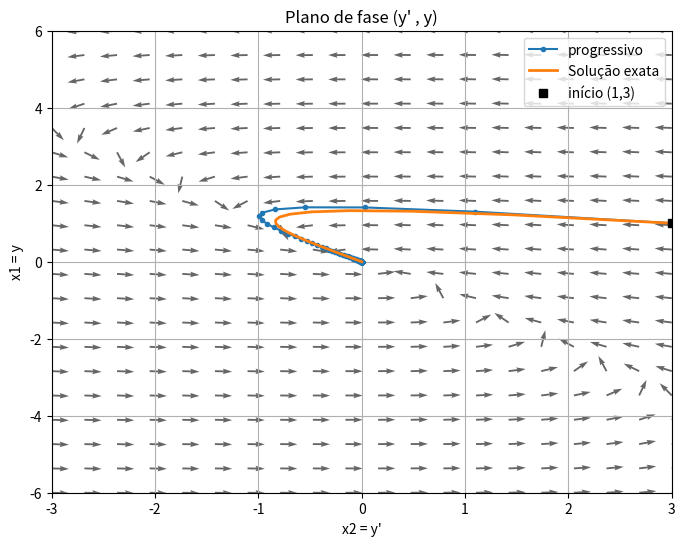

Recreate this plot in Python.
import numpy as np
import matplotlib.pyplot as plt

# parametros :

Passo = 0.1
Tempo = 10
Numero = int(Tempo/Passo)
Conjunto_Solucao = np.zeros((Numero+1, 2))  # vetor (Linhas,colunas) -> y ,y'
Conjunto_Solucao[0, :] = [1.0, 3.0]  # C.I

# def   sistema:
    #Def sistema
def f(x):
    x1, x2 = x
    return np.array([x2, -4*x1-5*x2])
    
    #Interações
for n in range(Numero):
    Conjunto_Solucao[n+1] = Conjunto_Solucao[n] + Passo*f(Conjunto_Solucao[n])

    # pontos de tempo para a solução exata
t = np.linspace(0, Tempo, Numero+1)
y_exact = ((7/3) * np.exp(-1.0*t)) - ((4/3) * np.exp(-4.0*t))
yp_exact = ((-7/3) * np.exp(-1.0*t)) + ((16/3) * np.exp(-4.0*t))

# campo
    #Grade
x1_valores = np.linspace(-6,6,20) #-> vertical
x2_valores = np.linspace(-3,3,20) #->horizontal
Conjunto_Solucao1, Conjunto_Solucao2 = np.meshgrid(x1_valores,x2_valores)
    
    #Campo vetores
dConjunto_Solucao1 = Conjunto_Solucao2
dConjunto_Solucao2 = -4*Conjunto_Solucao1-5*Conjunto_Solucao2

    #Normalizar
Nrm = np.sqrt(dConjunto_Solucao1**2 + dConjunto_Solucao2**2)
Nrm[Nrm==0] = 1.0
dConjunto_Solucao1n = dConjunto_Solucao1/Nrm 
dConjunto_Solucao2n = dConjunto_Solucao2/Nrm

# plot
plt.figure(figsize=(8,6))
plt.quiver(Conjunto_Solucao2,Conjunto_Solucao1,dConjunto_Solucao2n,dConjunto_Solucao1n, angles='xy' , alpha = 0.6)
plt.plot(Conjunto_Solucao[:,1], Conjunto_Solucao[:,0] ,'-o', markersize=3 , label = 'progressivo')
plt.plot(yp_exact, y_exact, '-', lw=2, label='Solução exata')
plt.plot(Conjunto_Solucao[0,1], Conjunto_Solucao[0,0], 'ks', label='início (1,3)')
plt.xlabel("x2 = y'")
plt.ylabel("x1 = y")
plt.title("Plano de fase (y' , y)")
plt.legend()
plt.grid(True)
plt.xlim(-3, 3)
plt.ylim(-6, 6)
plt.show()